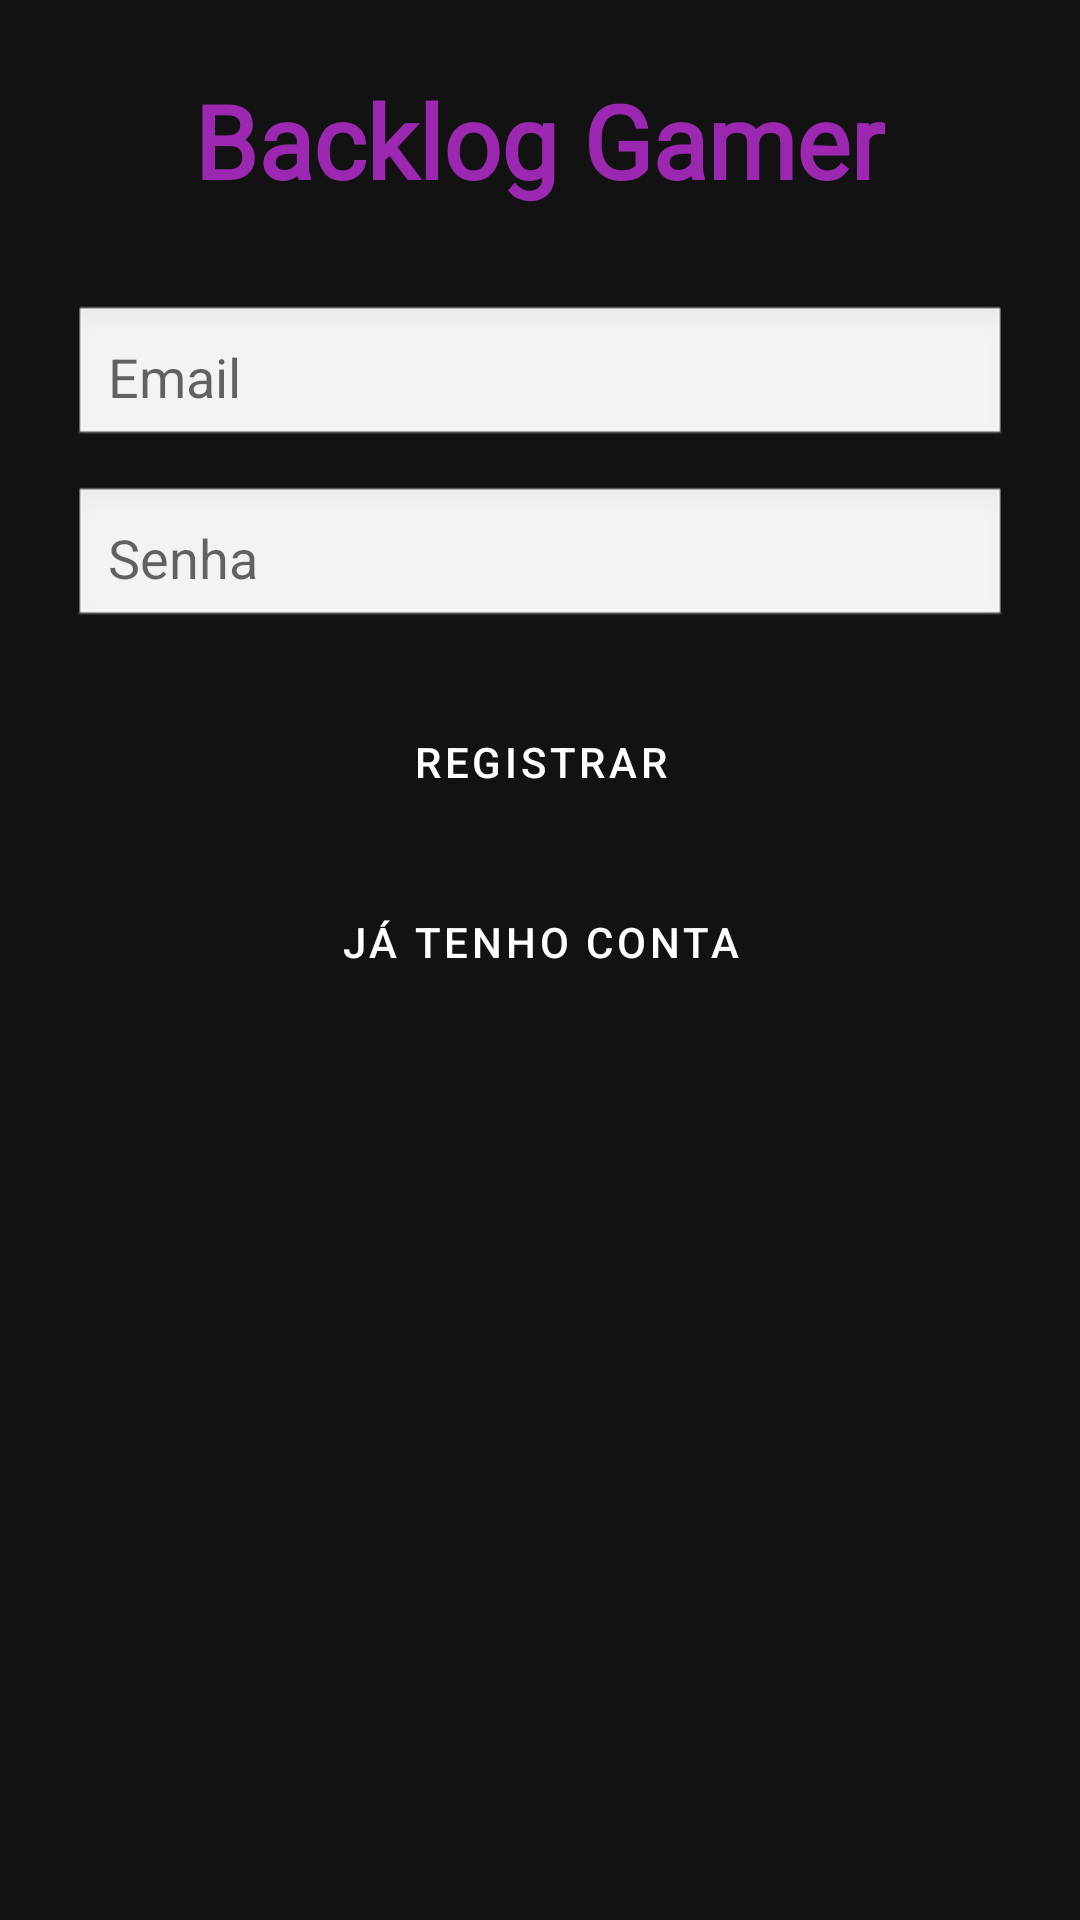

Android layout source for this screen:
<!-- AndroidManifest.xml: application theme Theme.BacklogGamer -->
<!-- res/layout/activity_register.xml -->
<?xml version="1.0" encoding="utf-8"?>
<ScrollView xmlns:android="http://schemas.android.com/apk/res/android"
    android:layout_width="match_parent"
    android:layout_height="match_parent"
    android:background="#121212">

    <LinearLayout
        android:layout_width="match_parent"
        android:layout_height="wrap_content"
        android:orientation="vertical"
        android:gravity="center"
        android:padding="24dp">

        <TextView
            android:layout_width="wrap_content"
            android:layout_height="wrap_content"
            android:text="Backlog Gamer"
            android:textSize="34sp"
            android:textStyle="bold"
            android:textColor="#9C27B0"
            android:fontFamily="@font/press_start_2p"
            android:layout_marginBottom="32dp"/>

        <EditText
            android:id="@+id/edtEmail"
            android:layout_width="match_parent"
            android:layout_height="wrap_content"
            android:hint="Email"
            android:inputType="textEmailAddress"
            android:padding="12dp"
            android:background="@android:drawable/edit_text" />

        <EditText
            android:id="@+id/edtSenha"
            android:layout_width="match_parent"
            android:layout_height="wrap_content"
            android:hint="Senha"
            android:inputType="textPassword"
            android:padding="12dp"
            android:layout_marginTop="12dp"
            android:background="@android:drawable/edit_text" />

        <Button
            android:id="@+id/btnRegistrar"
            android:layout_width="match_parent"
            android:layout_height="wrap_content"
            android:text="Registrar"
            android:layout_marginTop="20dp"
            android:backgroundTint="#9C27B0"
            android:textColor="@android:color/white"/>

        <Button
            android:id="@+id/btnVoltar"
            android:layout_width="match_parent"
            android:layout_height="wrap_content"
            android:text="Já tenho conta"
            android:layout_marginTop="12dp"
            android:backgroundTint="#9C27B0"
            android:textColor="@android:color/white"/>

    </LinearLayout>
</ScrollView>
<!-- resources referenced by this layout -->
<resources>
  <style name="Theme.BacklogGamer" parent="Theme.MaterialComponents.DayNight.NoActionBar">
          <item name="android:windowBackground">#121212</item>
          <item name="android:textColor">#FFFFFF</item>
          <item name="android:buttonStyle">@style/CustomButton</item>
      </style>
  <style name="CustomButton" parent="Widget.MaterialComponents.Button">
          <item name="android:backgroundTint">#8B5CF6</item>
          <item name="android:textColor">#FFFFFF</item>
      </style>
</resources>
